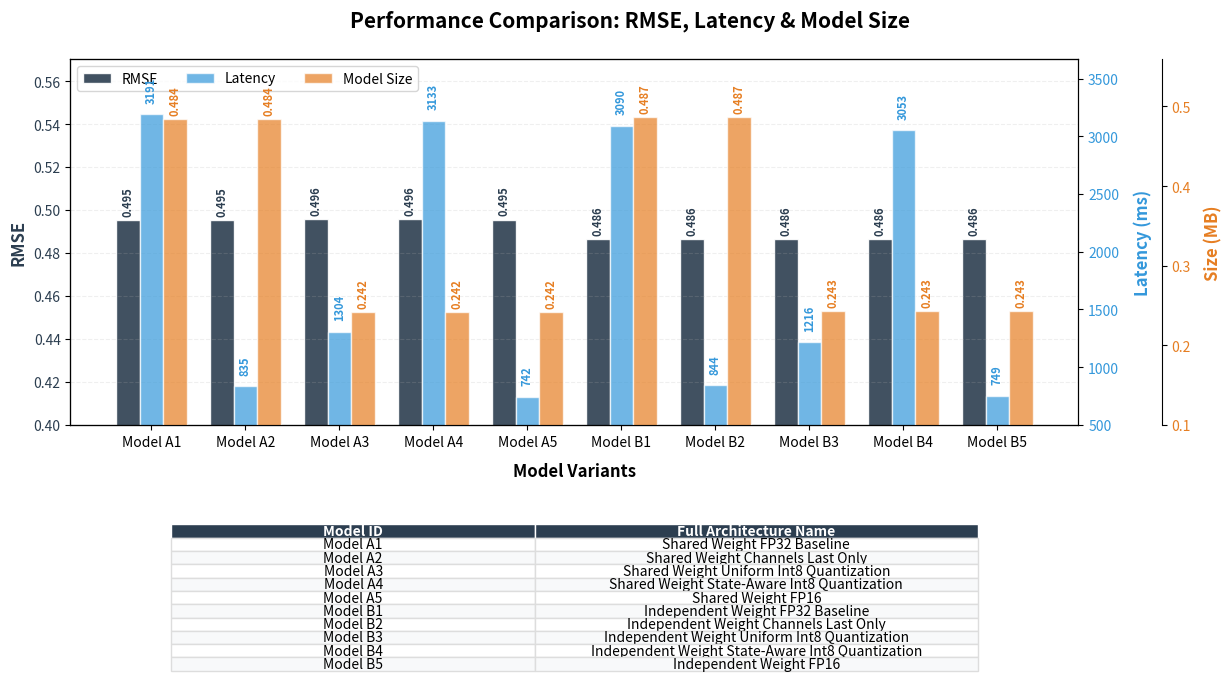

This chart was generated by the following Python code:
# import matplotlib.pyplot as plt
# import seaborn as sns
# import numpy as np
# import pandas as pd

# # --- 1. 数据准备 ---
# # 你的实验数据
# data = {
#     'Model': [
#         '1_LightweightUNet',
#         '2_LightSharedWeight',
#         '3_LightIndepWeight',
#         '4_LightSharedWeight_History',
#         '5_LightIndepWeight_History'
#     ],
#     'Best Val RMSE': [0.519,0.513,0.515,0.505,0.499],
#     'Test RMSE': [0.511, 0.505, 0.506, 0.497, 0.492],
#     'Test MAE': [0.356, 0.356, 0.360, 0.350, 0.346],
#     'Test R2': [0.737, 0.737, 0.731, 0.746, 0.751],
#     'Extreme RMSE': [0.94695, 0.94770, 0.96944, 0.91061, 0.88484]
# }

# df = pd.DataFrame(data)

# # --- 2. 样式设置 (美化) ---
# # 设置风格：白色网格，无干扰
# sns.set_theme(style="whitegrid", context="notebook", font_scale=1.1)

# # 颜色定义 (使用专业色系，如深蓝、蓝绿、金色)
# colors = sns.color_palette("deep") # 使用 seaborn 默认的深色系，保证色盲友好
# # 或者自定义一组更优雅的颜色
# custom_colors = ['#1f77b4', '#ff7f0e', '#2ca02c', '#d62728', '#9467bd'] # 经典分类色

# # 创建画布 (2行2列布局)
# fig, axes = plt.subplots(2, 2, figsize=(14, 10))
# fig.suptitle('Model Performance Comparison Report', fontsize=20, fontweight='bold', y=0.98)

# # --- 3. 绘制子图 ---

# # 1. 测试集 RMSE 对比 (柱状图)
# bars1 = axes[0, 0].bar(df['Model'], df['Test RMSE'], color=custom_colors, alpha=0.85, edgecolor='black', linewidth=0.8)
# axes[0, 0].set_title('Test RMSE Comparison', fontsize=14, pad=15)
# axes[0, 0].set_ylabel('RMSE', fontsize=12)
# axes[0, 0].tick_params(axis='x', rotation=15) # 旋转X轴标签防止重叠

# # 在柱子上方添加数值标签
# for bar in bars1:
#     height = bar.get_height()
#     axes[0, 0].text(bar.get_x() + bar.get_width()/2., height + 0.001,
#                     f'{height:.3f}', ha='center', va='bottom', fontsize=9)

# # 2. 验证集 RMSE 对比 (折线图 + 散点)
# axes[0, 1].plot(df['Model'], df['Best Val RMSE'], marker='o', markersize=8,
#                 linewidth=2.5, color='#d62728', label='Validation RMSE')
# axes[0, 1].set_title('Validation RMSE Trend', fontsize=14, pad=15)
# axes[0, 1].set_ylabel('RMSE', fontsize=12)
# axes[0, 1].tick_params(axis='x', rotation=15)
# axes[0, 1].grid(True, alpha=0.3)
# axes[0, 1].legend()

# # 3. 极端值 RMSE 对比 (横向柱状图)
# bars3 = axes[1, 0].barh(df['Model'], df['Extreme RMSE'], color=sns.light_palette("navy", reverse=True),
#                         edgecolor='grey', linewidth=0.5)
# axes[1, 0].set_title('Extreme RMSE (Worst Case)', fontsize=14, pad=15)
# axes[1, 0].set_xlabel('Extreme RMSE', fontsize=12)

# # 4. R2 分数对比 (面积图模拟)
# axes[1, 1].fill_between(range(len(df)), df['Test R2'], alpha=0.6, color='#8c564b', label='R² Score')
# axes[1, 1].plot(range(len(df)), df['Test R2'], marker='s', color='#8c564b', markersize=6)
# axes[1, 1].set_title('R² Score Comparison', fontsize=14, pad=15)
# axes[1, 1].set_ylabel('R²')
# axes[1, 1].set_xticks(range(len(df)))
# axes[1, 1].set_xticklabels(df['Model'], rotation=15)
# axes[1, 1].legend()

# # --- 4. 通用布局优化 ---
# plt.tight_layout(rect=[0, 0.03, 1, 0.95]) # 为大标题留出空间

# # --- 5. 保存高清图片 (适合论文插入) ---
# # dpi=300 保证清晰度，bbox_inches='tight' 防止标签被裁剪
# plt.savefig('model_performance_benchmark.png', dpi=300, bbox_inches='tight', facecolor='white')
# print("📊 图表已生成并保存为 'model_performance_benchmark.png'")

# # 显示图表
# plt.show()

# # --- 6. 额外：参数与精度散点图 (如果需要分析模型复杂度与性能的关系) ---
# plt.figure(figsize=(10, 6))
# # 假设参数量 (这里用索引代替，或者你需要提供具体的参数量数据)
# param_estimates = [1.0, 1.1, 1.5, 1.6, 1.7] # 示例数据，实际请替换为真实的 Params 数量

# scatter = plt.scatter(param_estimates, df['Test RMSE'], s=150, c=df['Test R2'], cmap='viridis', alpha=0.8, edgecolors='w', linewidth=2)
# for i, txt in enumerate(df['Model']):
#     plt.annotate(txt.split('_')[1], (param_estimates[i], df['Test RMSE'][i]), fontsize=10, ha='center')

# plt.colorbar(scatter, label='R² Score')
# plt.title('Model Complexity (Params) vs Performance (RMSE)', fontsize=16, pad=20)
# plt.xlabel('Estimated Model Size (Params)', fontsize=12)
# plt.ylabel('Test RMSE', fontsize=12)
# plt.grid(True, alpha=0.3)
# plt.tight_layout()
# plt.savefig('complexity_vs_performance.png', dpi=300, bbox_inches='tight')
# plt.show()

# import matplotlib.pyplot as plt
# import numpy as np

# # ================= 1. 数据准备 =================
# # 模型名称 (用于X轴)
# models = ['Model 1', 'Model 2', 'Model 3', 'Model 4', 'Model 5']
# full_names = [
#     'LightweightUNet', 
#     'L.SharedWeight', 
#     'L.IndepWeight', 
#     'L.Shared_Hist', 
#     'L.Indep_Hist'
# ]

# # 原始数据录入
# # 顺序: RMSE, R²
# raw_rmse = np.array([0.5053, 0.5052, 0.5113, 0.4972, 0.4930])
# raw_r2 = np.array([0.7379, 0.7348, 0.7317, 0.7463, 0.7507])

# # 计算 MSE (RMSE的平方)
# mse_data = raw_rmse ** 2

# # 设置绘图风格
# plt.rcParams['font.sans-serif'] = ['SimHei', 'Arial Unicode MS', 'DejaVu Sans'] # 防止中文乱码
# plt.rcParams['axes.unicode_minus'] = False # 解决负号显示问题
# plt.figure(figsize=(10, 12)) # 设置画布大小 (宽, 高)

# # ================= 2. 绘制折线图 (上方) =================
# ax1 = plt.subplot(2, 1, 1) # 2行1列，第1个子图

# # 创建双Y轴
# ax2 = ax1.twinx()

# # 绘制 MSE 折线 (左轴)
# line1 = ax1.plot(models, mse_data, color='#D62728', marker='o', linewidth=2, markersize=8, label='MSE')
# ax1.set_ylabel('MSE (Mean Squared Error)', fontsize=12, color='#D62728')
# ax1.tick_params(axis='y', labelcolor='#D62728')
# ax1.grid(True, linestyle='--', alpha=0.6)
# ax1.set_title('Performance Comparison: MSE and $R^2$ across Models', fontsize=14, fontweight='bold', pad=20)

# # 绘制 R² 折线 (右轴)
# line2 = ax2.plot(models, raw_r2, color='#1F77B4', marker='s', linewidth=2, markersize=8, label='$R^2$ Score')
# ax2.set_ylabel('$R^2$ (Coefficient of Determination)', fontsize=12, color='#1F77B4')
# ax2.tick_params(axis='y', labelcolor='#1F77B4')
# # 设置R2的y轴范围，让变化更明显 (例如从0.72开始)
# ax2.set_ylim(0.72, 0.76) 

# # 合并图例
# lines = line1 + line2
# labels = [l.get_label() for l in lines]
# ax1.legend(lines, labels, loc='upper left', fontsize=11)

# # ================= 3. 绘制柱状图 (下方) =================
# ax3 = plt.subplot(2, 1, 2) # 2行1列，第2个子图

# # 绘制 MSE 柱状图
# bars = ax3.bar(models, mse_data, color='#FF9999', edgecolor='#D62728', alpha=0.7, width=0.6)

# ax3.set_xlabel('Model Variants', fontsize=12)
# ax3.set_ylabel('MSE Value', fontsize=12)
# ax3.set_title('MSE Error Distribution by Model', fontsize=14, fontweight='bold', pad=20)
# ax3.grid(axis='y', linestyle='--', alpha=0.6)

# # 在柱状图上方添加具体数值标签
# for bar in bars:
#     yval = bar.get_height()
#     ax3.text(bar.get_x() + bar.get_width()/2, yval + 0.0005, round(yval, 4), ha='center', va='bottom', fontsize=10)

# # 调整布局，防止重叠
# plt.tight_layout()

# # 显示图表
# plt.show()

# ===========================================
# 多个模型对比
# ===========================================
# import matplotlib.pyplot as plt
# import numpy as np
# import matplotlib.gridspec as gridspec

# # ================= 1. 数据准备 =================
# models = ['Model 1', 'Model 2', 'Model 3', 'Model 4', 'Model 5']

# # 模型全称映射
# model_full_names = [
#     'LightweightUNet',
#     'LightweightSharedWeightUNet',
#     'LightweightIndependentWeightUNet',
#     'LightweightSharedWeightUNet_History',
#     'LightweightIndependentWeightUNet_History'
# ]

# # 原始数据
# rmse_data = np.array([0.5053, 0.5052, 0.5113, 0.4972, 0.4930])
# r2_data   = np.array([0.7379, 0.7348, 0.7317, 0.7463, 0.7507])
# extreme_data = np.array([0.9470, 0.9477, 0.9694, 0.9106, 0.8848])

# # 计算 MSE
# mse_data = rmse_data ** 2

# # ================= 2. 画布与布局设置 (核心修改) =================
# fig = plt.figure(figsize=(14, 9))

# # 修改点：将画布分为3行
# # 第1行(图表):高度4, 第2行(空白):高度0.8, 第3行(表格):高度1
# # hspace=0 确保行之间紧密相连，利用空白行控制间距
# gs = gridspec.GridSpec(3, 1, height_ratios=[4, 0.8, 1], hspace=0)

# # 图表放在第0行
# ax1 = fig.add_subplot(gs[0])

# # ================= 3. 绘制图表 (保持不变) =================

# # --- 左轴: MSE (红色折线) ---
# color_mse = '#D62728'
# line1 = ax1.plot(models, mse_data, color=color_mse, marker='o', linewidth=2.5, markersize=8, label='MSE')
# ax1.set_ylabel('MSE (Mean Squared Error)', fontsize=12, color=color_mse, fontweight='bold')
# ax1.tick_params(axis='y', labelcolor=color_mse, labelsize=10)
# ax1.set_ylim(0.24, 0.265)
# ax1.grid(True, linestyle='--', alpha=0.4, axis='y', zorder=0)

# # --- 中轴: R² (蓝色折线) ---
# ax2 = ax1.twinx()
# color_r2 = '#1F77B4'
# line2 = ax2.plot(models, r2_data, color=color_r2, marker='s', linewidth=2.5, markersize=8, label='$R^2$ Score')
# ax2.set_ylabel('$R^2$ Score', fontsize=12, color=color_r2, fontweight='bold', rotation=270, labelpad=15)
# ax2.tick_params(axis='y', labelcolor=color_r2, labelsize=10)
# ax2.set_ylim(0.72, 0.76)

# # --- 右轴: 极端天气 (绿色柱状图) ---
# ax3 = ax1.twinx()
# color_ext = '#2CA02C'
# ax3.spines['right'].set_position(('outward', 60))

# bar_width = 0.4
# index = np.arange(len(models))
# bars = ax3.bar(index, extreme_data, width=bar_width, color=color_ext, alpha=0.2, edgecolor=color_ext, linewidth=1.2, label='Extreme Weather Index')
# ax3.set_ylabel('Extreme Weather Index', fontsize=12, color=color_ext, fontweight='bold', rotation=270, labelpad=15)
# ax3.tick_params(axis='y', labelcolor=color_ext, labelsize=10)
# ax3.set_xticks(index)
# ax3.set_xticklabels(models, fontsize=11)
# ax3.set_ylim(0, 1.1)

# # --- 添加柱状图数值标签 ---
# for bar in bars:
#     height = bar.get_height()
#     ax3.text(bar.get_x() + bar.get_width() / 2, height + 0.01,
#              f'{height:.3f}',
#              ha='center', va='bottom', fontsize=10, fontweight='bold', color=color_ext)

# # --- 图例 ---
# lines = line1 + line2 + [bars]
# labels = [l.get_label() for l in lines]
# ax1.legend(lines, labels, loc='upper left', frameon=True, fontsize=11, shadow=False, ncol=3)

# # 标题
# plt.suptitle('Combined Performance Metrics on Test Set', fontsize=15, fontweight='bold', y=0.98)

# # ================= 4. 底部表格绘制 (核心修改) =================
# # 修改点：表格放在第2行 (gs[2])，跳过中间的 gs[1]
# ax_table = fig.add_subplot(gs[2])
# ax_table.axis('off')

# # 准备表格数据
# table_data = [[models[i], model_full_names[i]] for i in range(len(models))]
# columns = ["Model ID", "Full Architecture Name"]

# # 创建表格
# the_table = ax_table.table(cellText=table_data,
#                            colLabels=columns,
#                            colWidths=[0.15, 0.85],
#                            loc='center',
#                            cellLoc='center')

# # 美化表格样式
# the_table.set_fontsize(11)
# the_table.scale(1, 2)

# # 设置表头样式
# for j in range(len(columns)):
#     the_table[(0, j)].set_facecolor('#1F77B4')
#     the_table[(0, j)].set_text_props(color='w', weight='bold')

# # 设置单元格边框
# for key, cell in the_table.get_celld().items():
#     cell.set_linewidth(0.8)
#     cell.set_edgecolor('gray')

# # ================= 5. 最终调整 =================
# # 保持原有的边距设置，确保图表内部不被压缩
# plt.subplots_adjust(left=0.12, right=0.78, top=0.92, bottom=0.25)

# plt.show()
import matplotlib.pyplot as plt
import numpy as np
import pandas as pd
import matplotlib.gridspec as gridspec

# ================= 1. 数据准备 =================
data = {
    'model_name': [
        'Model A1', 'Model A2', 'Model A3', 
        'Model A4', 'Model A5', 'Model B1', 
        'Model B2', 'Model B3', 'Model B4', 'Model B5'
    ],
    'rmse': [
        0.49540936946868896, 0.4954076111316681, 0.4958805441856384, 
        0.49587342143058777, 0.49542102217674255, 0.48628780245780945, 
        0.48628339171409607, 0.4863823652267456, 0.4863966703414917, 
        0.4863009750843048
    ],
    'latency_ms': [
        3190.5970099993283, 834.805434998998, 1304.3291049994878, 
        3133.174324997526, 742.0273900017492, 3089.8460499971407, 
        844.391829999222, 1215.6624500028556, 3052.8258249993087, 
        749.463804998959
    ],
    'model_size_mb': [
        0.484161376953125, 0.484161376953125, 0.2420806884765625, 
        0.2420806884765625, 0.24208831787109375, 0.48664093017578125, 
        0.48664093017578125, 0.24332046508789062, 0.24332046508789062, 
        0.24332809448242188
    ]
}

df = pd.DataFrame(data)

# 模型全称映射
full_names = {
    'Model A1': 'Shared Weight FP32 Baseline',
    'Model A2': 'Shared Weight Channels Last Only',
    'Model A3': 'Shared Weight Uniform Int8 Quantization',
    'Model A4': 'Shared Weight State-Aware Int8 Quantization',
    'Model A5': 'Shared Weight FP16',
    'Model B1': 'Independent Weight FP32 Baseline',
    'Model B2': 'Independent Weight Channels Last Only',
    'Model B3': 'Independent Weight Uniform Int8 Quantization',
    'Model B4': 'Independent Weight State-Aware Int8 Quantization',
    'Model B5': 'Independent Weight FP16'
}

# ================= 2. 画布布局 (GridSpec) =================
fig = plt.figure(figsize=(14, 10))
# 定义网格：3行1列
# 第1行：图表 (高度 6)
# 第2行：空白间隙 (高度 1) -> 解决压住横轴的问题
# 第3行：表格 (高度 3)
gs = gridspec.GridSpec(3, 1, height_ratios=[6, 1, 3], hspace=0.05)

ax_main = fig.add_subplot(gs[0])
ax_table = fig.add_subplot(gs[2])
ax_table.axis('off') 

# ================= 3. 绘制三个柱状图 =================
x = np.arange(len(df))
width = 0.25 

r1 = x - width
r2 = x
r3 = x + width

# --- 配色方案优化 (现代商务风) ---
# RMSE: 深藏青色
color_rmse = '#2C3E50' 
# Latency: 钢蓝色
color_lat = '#3498DB' 
# Size: 珊瑚橙色
color_size = '#E67E22' 

# 1. RMSE (左侧柱子)
bars1 = ax_main.bar(r1, df['rmse'], color=color_rmse, width=width, label='RMSE', alpha=0.9, edgecolor='white', linewidth=1)

# 2. Latency (中间柱子)
ax_lat = ax_main.twinx()
bars2 = ax_lat.bar(r2, df['latency_ms'], color=color_lat, width=width, label='Latency', alpha=0.7, edgecolor='white', linewidth=1)

# 3. Model Size (右侧柱子)
ax_size = ax_main.twinx()
ax_size.spines['right'].set_position(('outward', 60)) 
bars3 = ax_size.bar(r3, df['model_size_mb'], color=color_size, width=width, label='Model Size', alpha=0.7, edgecolor='white', linewidth=1)

# 设置 X 轴
ax_main.set_xlabel('Model Variants', fontsize=12, fontweight='bold', labelpad=10)
ax_main.set_xticks(x)
ax_main.set_xticklabels(df['model_name'], rotation=0, fontsize=10)

# 设置 Y 轴标签颜色对应
ax_main.set_ylabel('RMSE', fontsize=12, color=color_rmse, fontweight='bold')
ax_main.tick_params(axis='y', labelcolor=color_rmse)

# 【关键修改】设置 RMSE 轴从 0.3 开始，放大差异
ax_main.set_ylim(0.4, max(df['rmse']) * 1.15) 
# 设置 Latency 轴从 500 开始，放大差异
ax_lat.set_ylim(500, max(df['latency_ms']) * 1.15)
# 设置 Model Size 轴从 0.2 开始，放大差异
ax_size.set_ylim(0.1, max(df['model_size_mb']) * 1.15)

ax_lat.set_ylabel('Latency (ms)', fontsize=12, color=color_lat, fontweight='bold', labelpad=10)
ax_lat.tick_params(axis='y', labelcolor=color_lat)



ax_size.set_ylabel('Size (MB)', fontsize=12, color=color_size, fontweight='bold', labelpad=10)
ax_size.tick_params(axis='y', labelcolor=color_size)


# 标题
plt.suptitle('Performance Comparison: RMSE, Latency & Model Size', fontsize=15, fontweight='bold', y=0.93)

# 图例合并
lines_labels = [ax_main.get_legend_handles_labels(), ax_lat.get_legend_handles_labels(), ax_size.get_legend_handles_labels()]
lines, labels = [sum(lol, []) for lol in zip(*lines_labels)]
ax_main.legend(lines, labels, loc='upper left', ncol=3, frameon=True, shadow=False, fontsize=10)

# 网格 (仅针对主Y轴，样式微调)
ax_main.grid(True, axis='y', linestyle='--', alpha=0.2, zorder=0)

# ================= 4. 添加数值标签 =================
def add_labels(bars, ax, fmt="{:.3f}", rotation=90, v_offset=0, color='black'):
    for bar in bars:
        height = bar.get_height()
        ax.text(bar.get_x() + bar.get_width()/2., height + v_offset,
                fmt.format(height),
                ha='center', va='bottom', fontsize=8, rotation=rotation, fontweight='bold', color=color)

# 为三组柱子添加标签
add_labels(bars1, ax_main, "{:.3f}", v_offset=0.002, color='#2C3E50') # RMSE
add_labels(bars2, ax_lat, "{:.0f}", v_offset=100, color='#3498DB')     # Latency
add_labels(bars3, ax_size, "{:.3f}", v_offset=0.005, color='#E67E22') # Size

# ================= 5. 绘制底部表格 =================
table_data = [[name, full_names[name]] for name in df['model_name']]
columns = ["Model ID", "Full Architecture Name"]

the_table = ax_table.table(cellText=table_data,
                           colLabels=columns,
                           colWidths=[0.2, 0.8],
                           loc='center',
                           cellLoc='center')

the_table.set_fontsize(10)
the_table.scale(1, 1.5)

# 表格样式美化
for j in range(len(columns)):
    the_table[(0, j)].set_facecolor('#2C3E50') # 深藏青表头，与RMSE呼应
    the_table[(0, j)].set_text_props(color='w', weight='bold')
    the_table[(0, j)].set_edgecolor('white')

for i in range(1, len(table_data) + 1):
    face_color = '#F8F9FA' if i % 2 == 0 else '#FFFFFF'
    the_table[(i, 0)].set_facecolor(face_color)
    the_table[(i, 1)].set_facecolor(face_color)
    the_table[(i, 0)].set_edgecolor('#DDDDDD')
    the_table[(i, 1)].set_edgecolor('#DDDDDD')

the_table.auto_set_column_width(col=1)
the_table._bbox = [0.1, 0.1, 0.8, 0.8] 

# ================= 6. 最终边距调整 =================
plt.subplots_adjust(left=0.1, right=0.82, top=0.88, bottom=0.25)

plt.show()
